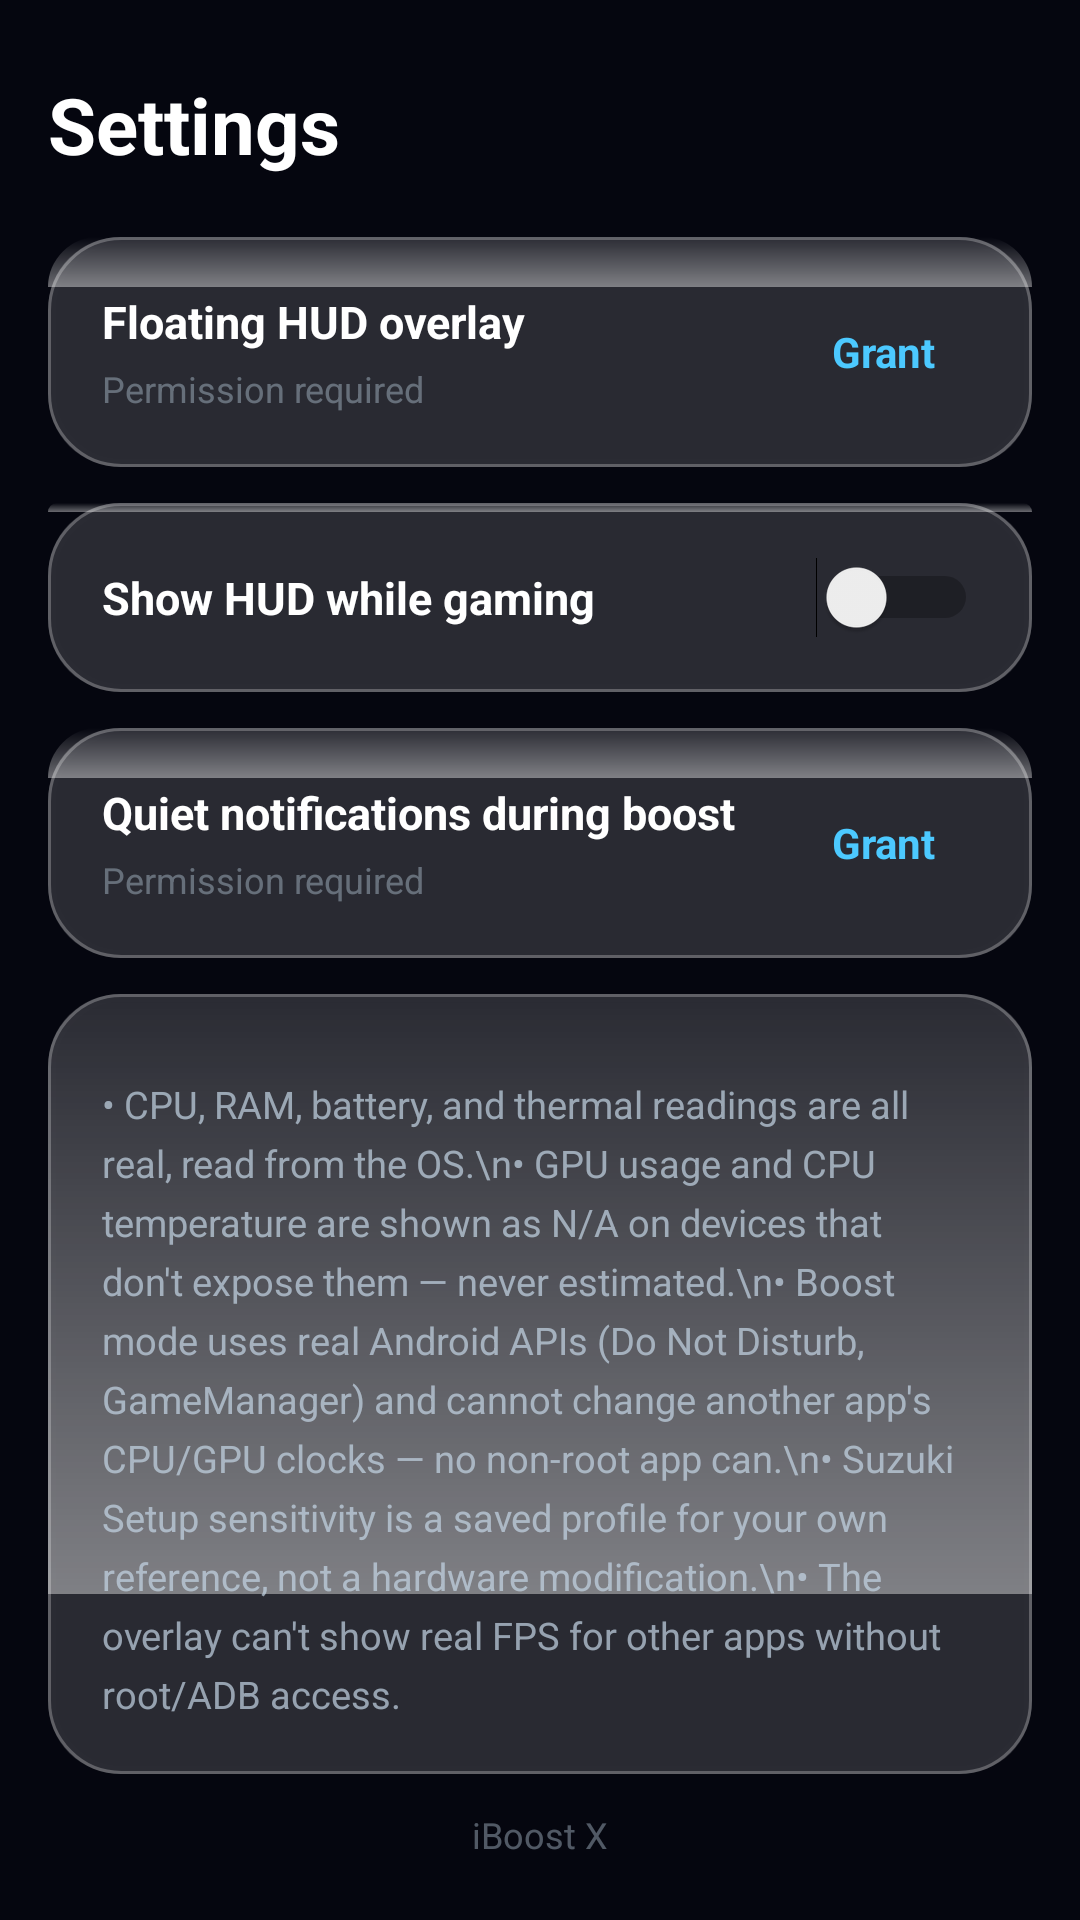

Write the Android layout XML for this screen, with the resource values it uses.
<!-- AndroidManifest.xml: application theme Theme.IBoostX -->
<!-- res/layout/fragment_settings.xml -->
<?xml version="1.0" encoding="utf-8"?>
<androidx.core.widget.NestedScrollView xmlns:android="http://schemas.android.com/apk/res/android"
    android:layout_width="match_parent"
    android:layout_height="match_parent"
    android:fillViewport="true"
    android:paddingHorizontal="16dp"
    android:paddingTop="24dp">

    <LinearLayout
        android:layout_width="match_parent"
        android:layout_height="wrap_content"
        android:orientation="vertical">

        <TextView
            android:layout_width="wrap_content"
            android:layout_height="wrap_content"
            android:text="@string/tab_settings"
            android:textColor="@color/text_primary"
            android:textSize="26sp"
            android:textStyle="bold"
            android:layout_marginBottom="20dp" />

        
        <LinearLayout
            style="@style/GlassCard"
            android:layout_width="match_parent"
            android:layout_height="wrap_content"
            android:orientation="horizontal"
            android:gravity="center_vertical"
            android:layout_marginBottom="12dp">

            <LinearLayout
                android:layout_width="0dp"
                android:layout_weight="1"
                android:layout_height="wrap_content"
                android:orientation="vertical">

                <TextView android:text="Floating HUD overlay" android:textColor="@color/text_primary" android:textSize="15sp" android:textStyle="bold"
                    android:layout_width="match_parent" android:layout_height="wrap_content" android:layout_marginBottom="4dp" />
                <TextView android:id="@+id/overlayStatusText" android:text="Permission required" android:textColor="@color/text_muted" android:textSize="12sp"
                    android:layout_width="match_parent" android:layout_height="wrap_content" />
            </LinearLayout>

            <TextView
                android:id="@+id/overlayPermissionButton"
                android:layout_width="wrap_content"
                android:layout_height="wrap_content"
                android:background="@drawable/bg_pill_track"
                android:paddingHorizontal="14dp"
                android:paddingVertical="8dp"
                android:text="Grant"
                android:textColor="@color/neon_blue"
                android:textStyle="bold"
                android:clickable="true"
                android:focusable="true" />
        </LinearLayout>

        
        <LinearLayout
            style="@style/GlassCard"
            android:layout_width="match_parent"
            android:layout_height="wrap_content"
            android:orientation="horizontal"
            android:gravity="center_vertical"
            android:layout_marginBottom="12dp">

            <TextView
                android:layout_width="0dp"
                android:layout_weight="1"
                android:layout_height="wrap_content"
                android:text="Show HUD while gaming"
                android:textColor="@color/text_primary"
                android:textSize="15sp"
                android:textStyle="bold" />

            <Switch
                android:id="@+id/overlaySwitch"
                android:layout_width="wrap_content"
                android:layout_height="wrap_content" />
        </LinearLayout>

        
        <LinearLayout
            style="@style/GlassCard"
            android:layout_width="match_parent"
            android:layout_height="wrap_content"
            android:orientation="horizontal"
            android:gravity="center_vertical"
            android:layout_marginBottom="12dp">

            <LinearLayout
                android:layout_width="0dp"
                android:layout_weight="1"
                android:layout_height="wrap_content"
                android:orientation="vertical">

                <TextView android:text="Quiet notifications during boost" android:textColor="@color/text_primary" android:textSize="15sp" android:textStyle="bold"
                    android:layout_width="match_parent" android:layout_height="wrap_content" android:layout_marginBottom="4dp" />
                <TextView android:id="@+id/dndStatusText" android:text="Permission required" android:textColor="@color/text_muted" android:textSize="12sp"
                    android:layout_width="match_parent" android:layout_height="wrap_content" />
            </LinearLayout>

            <TextView
                android:id="@+id/dndPermissionButton"
                android:layout_width="wrap_content"
                android:layout_height="wrap_content"
                android:background="@drawable/bg_pill_track"
                android:paddingHorizontal="14dp"
                android:paddingVertical="8dp"
                android:text="Grant"
                android:textColor="@color/neon_blue"
                android:textStyle="bold"
                android:clickable="true"
                android:focusable="true" />
        </LinearLayout>

        
        <LinearLayout
            style="@style/GlassCard"
            android:layout_width="match_parent"
            android:layout_height="wrap_content"
            android:orientation="vertical"
            android:layout_marginBottom="12dp">

            <TextView style="@style/StatLabel" android:text="What this app can and can't do" android:layout_marginBottom="10dp" />
            <TextView android:textColor="@color/text_secondary" android:textSize="12.5sp" android:lineSpacingExtra="5dp"
                android:layout_width="match_parent" android:layout_height="wrap_content"
                android:text="• CPU, RAM, battery, and thermal readings are all real, read from the OS.\n• GPU usage and CPU temperature are shown as N/A on devices that don't expose them — never estimated.\n• Boost mode uses real Android APIs (Do Not Disturb, GameManager) and cannot change another app's CPU/GPU clocks — no non-root app can.\n• Suzuki Setup sensitivity is a saved profile for your own reference, not a hardware modification.\n• The overlay can't show real FPS for other apps without root/ADB access." />
        </LinearLayout>

        <TextView
            android:id="@+id/versionText"
            android:layout_width="match_parent"
            android:layout_height="wrap_content"
            android:layout_marginBottom="24dp"
            android:text="iBoost X"
            android:textColor="@color/text_muted"
            android:textSize="12sp"
            android:gravity="center" />

    </LinearLayout>
</androidx.core.widget.NestedScrollView>
<!-- resources referenced by this layout -->
<resources>
  <color name="neon_blue">#4CC9FF</color>
  <color name="text_muted">#66C4D6E6</color>
  <color name="text_primary">#FFFFFFFF</color>
  <color name="text_secondary">#B3C4D6E6</color>
  <string name="tab_settings">Settings</string>
  <style name="GlassCard">
          <item name="android:background">@drawable/bg_glass_card</item>
          <item name="android:padding">18dp</item>
          <item name="android:elevation">6dp</item>
      </style>
  <style name="StatLabel">
          <item name="android:textColor">@color/text_secondary</item>
          <item name="android:textSize">12sp</item>
          <item name="android:letterSpacing">0.08</item>
          <item name="android:textAllCaps">true</item>
      </style>
  <style name="Theme.IBoostX" parent="Theme.Material3.DayNight.NoActionBar">
          <item name="android:windowBackground">@color/space_black</item>
          <item name="colorPrimary">@color/neon_blue</item>
          <item name="colorSecondary">@color/neon_purple</item>
          <item name="android:statusBarColor">@android:color/transparent</item>
          <item name="android:navigationBarColor">@android:color/transparent</item>
          <item name="android:windowLightStatusBar" tools:targetApi="23">false</item>
          <item name="android:windowDrawsSystemBarBackgrounds">true</item>
          <item name="android:windowTranslucentStatus">false</item>
          <item name="android:fontFamily">sans-serif</item>
      </style>
  <!-- drawable bg_glass_card (drawable) -->
  <?xml version="1.0" encoding="utf-8"?>
  <layer-list xmlns:android="http://schemas.android.com/apk/res/android">
      
      <item>
          <shape android:shape="rectangle">
              <solid android:color="@color/glass_fill" />
              <corners android:radius="24dp" />
          </shape>
      </item>
      
      <item android:top="0dp" android:bottom="60dp">
          <shape android:shape="rectangle">
              <gradient
                  android:angle="90"
                  android:startColor="@color/glass_highlight"
                  android:endColor="#00FFFFFF" />
              <corners android:topLeftRadius="24dp" android:topRightRadius="24dp"
                  android:bottomLeftRadius="0dp" android:bottomRightRadius="0dp" />
          </shape>
      </item>
      
      <item>
          <shape android:shape="rectangle">
              <stroke android:width="1dp" android:color="@color/glass_stroke" />
              <corners android:radius="24dp" />
              <solid android:color="@android:color/transparent" />
          </shape>
      </item>
  </layer-list>
  <color name="space_black">#05060F</color>
  <color name="neon_purple">#A46BFF</color>
  <color name="glass_fill">#26FFFFFF</color>
  <color name="glass_highlight">#66FFFFFF</color>
  <color name="glass_stroke">#40FFFFFF</color>
</resources>
